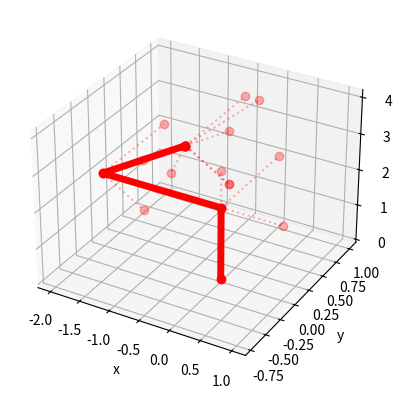

Recreate this plot in Python. (Note: this script raises an exception after producing the figure.)
import numpy as np
import math
import matplotlib.pyplot as plt
from mpl_toolkits.mplot3d import Axes3D

def plotTH(THs, axis = [0, 10, 0, 10]):
	"""
	Esta funcion grafica una serie de transformaciones homogeneas 4*4
	de una lista THs. totalTH es la matriz que vamos a aplicar las th sucesivas, 
	mientras que p guardara las coordenadas (x,y,z) de cada th para poder
	graficarlas
	"""

	#Creamos la figura que utilizaremos para graficar en 3d
	ax = plt.figure().add_subplot(projection='3d')
	ax.set_xlabel('x')
	ax.set_ylabel('y')
	ax.set_zlabel('z')
	#Creamos las variables que vamos a utilizar 
	n = len(THs)
	totalTH = np.eye(4)										
	x = np.zeros(n+1)
	y = np.zeros(n+1)
	z = np.zeros(n+1)

	#Multiplicamos las th sucesivamente y guardamos las coordenadas del vector de posicon p 
	for i in range(n):
		totalTH = np.dot(totalTH, THs[i])
		x[i+1] = totalTH[0][3]
		y[i+1] = totalTH[1][3]
		z[i+1] = totalTH[2][3]

		for j in range(3):	
			xr = totalTH[0][j]
			yr = totalTH[1][j]
			zr = totalTH[2][j]
			xp = totalTH[0][3]
			yp = totalTH[1][3] 
			zp = totalTH[2][3] 

			ax.plot([xp, xp + xr], [yp, yp + yr], [zp, zp +zr], 'o:r',	alpha=0.3)

	#Graficamos
	ax.plot(x, y, z, color = 'r', marker='o', linewidth = '5')
	plt.axis(axis)
	plt.show()
	return 

def plotPose(T):
	'''
	Esta funcion grafica una pose dada una matriz de transformacion homogenea T de 4*4. Para esto utiliza
	las columnas de la matriz R dentro de la th, cada columna es un vector de longitud 1 apuntando en la direccion
	de los componentes de la pose.
	'''

	ax = plt.figure().add_subplot(projection='3d')
	ax.set_xlabel('x')
	ax.set_ylabel('y')
	ax.set_zlabel('z')

	for i in range(3):	
		xr = T[0][i]
		yr = T[1][i]
		zr = T[2][i]
		xp = T[0][3]
		yp = T[1][3] 
		zp = T[2][3] 

		ax.plot([xp, xp + xr], [yp, yp + yr], [zp, zp +zr], 'o:r',	alpha=0.3)
	plt.axis([0, 10, 0, 10])
	plt.show()
	return

def cinDir():
	"""Optional docstring."""
	return

def cinInv():
	"""Optional docstring."""
	return

def trasl(x, y, z):
	"""Esta funcion recibe las coordenas de una traslacion (x,y,x)
	y regresa una matriz homogenea con la traslacion aplicada* """

	tr = np.array([[1,0,0,x],[0,1,0,y],[0,0,1,z],[0,0,0,1]])
	
	return tr

def rotx(theta, tipo = 'rad'):
	"""Esta funcion regresa la matriz de transformacion
	homogenea 4*4 de una rotacion en el eje x dado un angulo
	theta. Utiliza radianes por defecto, pero se pueden dar el
	angulo en grados"""

	if tipo == 'grados':
		theta = theta*math.pi/180

	ct = math.cos(theta)
	st = math.sin(theta)
	rx = np.array([[1, 0, 0, 0],[0, ct, -st, 0],[0, st, ct, 0],[0, 0, 0, 1]])

	return rx

def roty(theta, tipo = 'rad'):
	"""Esta funcion regresa la matriz de transformacion
	homogenea 4*4 de una rotacion en el eje y dado un angulo
	theta. Utiliza radianes por defecto, pero se pueden dar el
	angulo en grados"""

	if tipo == 'grados':
		theta = theta*math.pi/180

	ct = math.cos(theta)
	st = math.sin(theta)
	ry = np.array([[ct, 0, st, 0],[0, 1, 0, 0],[-st, 0, ct, 0],[0, 0, 0, 1]])
	
	return ry

def rotz(theta, tipo = 'rad'):
	"""Esta funcion regresa la matriz de transformacion
	homogenea 4*4 de una rotacion en el eje z dado un angulo
	theta. Utiliza radianes por defecto, pero se pueden dar el
	angulo en grados"""

	if tipo == 'grados':
		theta = theta*math.pi/180

	ct = math.cos(theta)
	st = math.sin(theta)
	rz = np.array([[ct, -st, 0, 0],[st, ct, 0, 0],[0, 0, 1, 0],[0, 0, 0, 1]])

	return rz

def DH(theta, d, a, alpha):
	"""Crea una matriz de transformacion homogenea 4*4
	a partir de los parametros Denavit Hartenberg theta, d, a, alpha 
	y el tipo de eslabon revolucion(R) o prismatico(P)
	
	"""
	ct = math.cos(theta)
	st = math.sin(theta)
	ca = math.cos(alpha)
	sa = math.sin(alpha)
	A = np.array([[ct, -1*st*ca, st*sa, a*ct],[st, ct*ca, -1*ct*sa, alpha*st],[0, sa, ca, d],[0, 0, 0, 1]])

	return A

def puma():
	'''
	Esta funcion regresa una lista con los parametros dh contantes
	y una lista con los parametros tipo de variable R para revolucion
	y P para prismatico 
	'''

	return


T = trasl(0, 0, 2) 
B = trasl(-2, 0, 0)
H = rotx(45,'grados')
G = roty(45, 'grados')


#plotPose(H)
plotTH([T, np.dot(B,G), T, H], [-5, 5, -5, 5])


# q = [0, -pi/4, -pi/4, pi/8, 0]

# cinDir(puma, q)